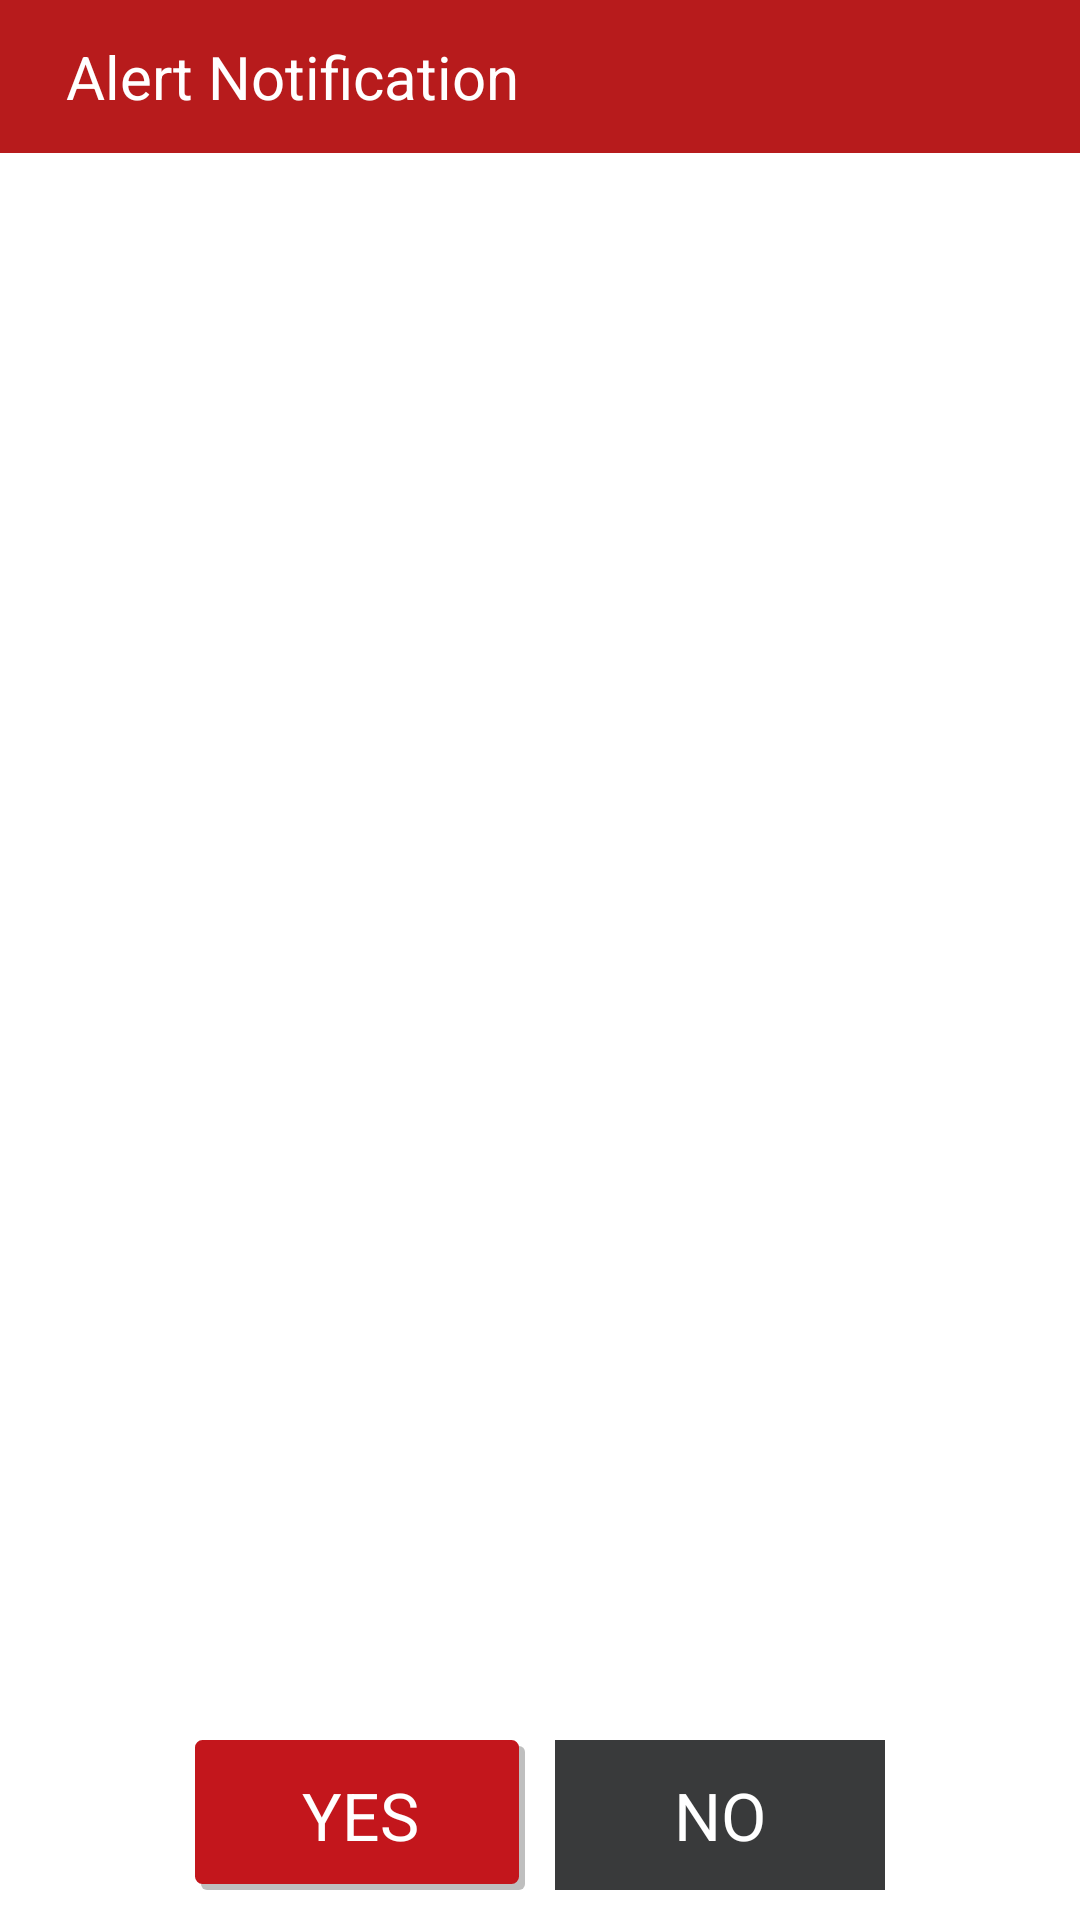

Produce the Android XML layout that renders to this screen, including the resource entries it uses.
<!-- AndroidManifest.xml: application theme MyMaterialTheme.Base -->
<!-- res/layout/dialog_confirm.xml -->
<?xml version="1.0" encoding="utf-8"?>
<RelativeLayout xmlns:android="http://schemas.android.com/apk/res/android"
    android:id="@+id/parentLayout"
    android:layout_width="match_parent"
    android:layout_height="210dp"
    android:layout_gravity="center"
    android:layout_marginLeft="20dp"
    android:layout_marginRight="20dp"
    android:background="@android:color/white">

    <RelativeLayout
        android:id="@+id/layoutHeader"
        android:layout_width="match_parent"
        android:layout_height="wrap_content"
        android:layout_alignParentTop="true"
        android:background="@color/red">

        <TextView
            android:id="@+id/textViewAlertHeading"
            android:layout_width="wrap_content"
            android:layout_height="wrap_content"
            android:layout_centerVertical="true"
            android:layout_marginLeft="10dp"
            android:padding="12dp"
            android:maxLines="1"
            android:text="Alert Notification"
            android:textColor="@android:color/white"
            android:textSize="@dimen/textViewTextSizeLarge" />
    </RelativeLayout>

    <RelativeLayout
        android:id="@+id/layoutScView"
        android:layout_width="match_parent"
        android:layout_height="80dp"
        android:layout_below="@id/layoutHeader"
        android:layout_gravity="center"
        android:layout_marginBottom="10dp"
        android:layout_marginLeft="20dp"
        android:layout_marginRight="20dp"
        android:layout_marginTop="10dp"
        android:gravity="center">

        <ScrollView
            android:id="@+id/scroll_view"
            android:layout_width="fill_parent"
            android:layout_height="wrap_content"
            android:layout_gravity="center_vertical"
            android:scrollbars="none">

            <TextView
                android:id="@+id/textViewMessage"
                android:layout_width="fill_parent"
                android:layout_height="wrap_content"
                android:autoLink="web"
                android:gravity="center_horizontal"
                android:paddingBottom="5dp"
                android:paddingTop="5dp"
                android:text=""
                android:textColor="@android:color/black"
                android:textSize="@dimen/textViewTextSizeNormal" />
        </ScrollView>
    </RelativeLayout>

    <RelativeLayout
        android:id="@+id/layoutBtns"
        android:layout_width="match_parent"
        android:layout_height="wrap_content"
        android:layout_alignParentBottom="true"
        android:layout_centerHorizontal="true"
        android:layout_marginBottom="10dp"
        android:gravity="center_horizontal">

        <Button
            android:id="@+id/btnYes"
            android:layout_width="110dp"
            android:layout_height="@dimen/buttonHeightNormal"
            android:layout_marginRight="5dp"
            android:background="@drawable/button_red"
            android:text="YES"
            android:textAllCaps="true"
            android:textColor="@android:color/white"
            android:textSize="@dimen/buttonTextSizeNormal" />

        <Button
            android:id="@+id/btnNo"
            android:layout_width="110dp"
            android:layout_height="@dimen/buttonHeightNormal"
            android:layout_marginLeft="5dp"
            android:layout_toRightOf="@+id/btnYes"
            android:background="@drawable/button_black"
            android:text="NO"
            android:textAllCaps="true"
            android:textColor="@android:color/white"
            android:textSize="@dimen/buttonTextSizeNormal" />
    </RelativeLayout>

</RelativeLayout>
<!-- resources referenced by this layout -->
<resources>
  <color name="red">#b71b1c</color>
  <dimen name="buttonHeightNormal">50dp</dimen>
  <dimen name="buttonTextSizeNormal">22dp</dimen>
  <dimen name="textViewTextSizeLarge">20dp</dimen>
  <dimen name="textViewTextSizeNormal">16dp</dimen>
  <!-- drawable button_black (drawable) -->
  <?xml version="1.0" encoding="utf-8"?>
  <selector xmlns:android="http://schemas.android.com/apk/res/android">
  
      <item android:state_pressed="true">
          <shape>
              <gradient android:angle="270" android:endColor="@color/shadow_dark_gray" android:startColor="@color/shadow_dark_gray" />
              
              
              <padding android:bottom="6dp" android:left="6dp" android:right="6dp" android:top="6dp" />
          </shape>
      </item>
      <item android:state_focused="true">
          <shape>
              <gradient android:angle="270" android:endColor="@color/shadow_dark_gray" android:startColor="@color/shadow_dark_gray" />
              
              
              <padding android:bottom="6dp" android:left="6dp" android:right="6dp" android:top="6dp" />
          </shape>
      </item>
      <item>
          <shape>
              <gradient android:angle="270" android:endColor="@color/dark_grey_color" android:startColor="@color/dark_grey_color" />
              
              
              <padding android:bottom="6dp" android:left="6dp" android:right="6dp" android:top="6dp" />
          </shape>
      </item>
  </selector>
  <!-- drawable button_red: vector/xml drawable (drawable, 2274 chars, omitted) -->
  <style name="MyMaterialTheme.Base" parent="Theme.AppCompat.Light.NoActionBar">
          <item name="windowNoTitle">true</item>
          <item name="windowActionBar">false</item>
          <item name="colorPrimary">@color/colorPrimary</item>
          <item name="colorPrimaryDark">@color/colorPrimaryDark</item>
          <item name="colorAccent">@color/colorAccent</item>
          <item name="background">@color/transparent</item>
          <item name="android:buttonStyle">@style/ButtonText</item>
      </style>
  <color name="shadow_dark_gray">#8e000000</color>
  <color name="dark_grey_color">#393a3b</color>
  <color name="colorPrimary">#D32F2F</color>
  <color name="colorPrimaryDark">#921616</color>
  <color name="colorAccent">#D32F2F</color>
  <color name="transparent">@android:color/transparent</color>
  <style name="ButtonText" parent="@android:style/Widget.Button">
      <item name="android:textColor">@color/white</item>
      <item name="android:background">@drawable/button_red</item>
      <item name="android:textAllCaps">true</item>
      <item name="android:minWidth">200dp</item>
      </style>
  <color name="white">#ffffff</color>
</resources>
